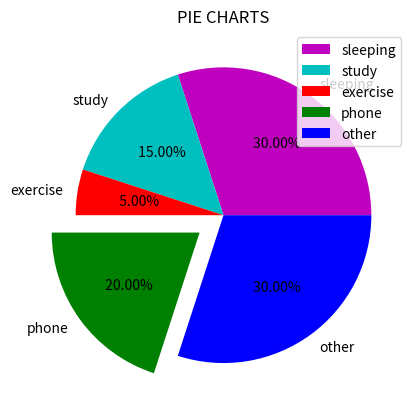

This chart was generated by the following Python code:
# In Pie chart ARC Length of each slice is propertional tothe Quantity it Present
from matplotlib import pyplot as plt
from matplotlib import pyplot as plt
def avg(l):
    s=0
    for i in l:
        s=s+i
        a=s/len(l)
        return a

days=[1,2,3,4,5,6,7]
sleeping=[6,8,7,5,9,4,5]
study=[3,4,5,1,2,3,7]
exercise=[1,2,3,3,2,1,0]
phone=[4,5,6,3,5,3,9]
other=[6,7,4,5,6,3,4]
activities=['sleeping','study','exercise','phone','other']
hrs=[avg(sleeping),avg(study),avg(exercise),avg(phone),avg(other)]
clr=['m','c','r','g','b']

plt.pie(hrs,labels=activities,colors=clr,explode=(0,0,0,0.2,0),autopct='%6.2f%%')
# exploid (values , values) menas pie kitne bahar ana  chayea
# autopct = '%2.2%'  %% is a format 2.2 means kine numbers tak point mai dikna chayea 1more % is for print

plt.title('PIE CHARTS')
plt.legend()
plt.show()
#print(help(plt.pie))
